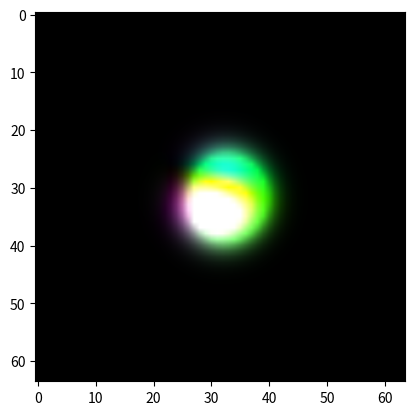

Write Python code to recreate this figure.
"""Minimal self contained numpy example of the leapfrog scheme
for the equation geometric_derivative(phi) = m * phi,
in the full algebra of x+y+t-
"""
import numpy as np
import matplotlib.pyplot as plt
import matplotlib.animation as animation

def edt(lhs, rhs, courant=0.5):
	lhs -= rhs * courant
idt = edt
ed = lambda d: lambda a: np.roll(a, shift=-1, axis=d) - a
id = lambda d: lambda a: a - np.roll(a, shift=+1, axis=d)
edx, edy = [ed(a) for a in range(2)]
idx, idy = [id(a) for a in range(2)]

x2 = np.linspace(-1, 1, 64) ** 2
# m = (1 - np.exp(-np.add.outer(x2, x2) * 3)) * 0.6
# x2 = np.linspace(-1, 1, 64)**2
quad = np.add.outer(x2, x2)
m = quad

def leapfrog(phi):
	s, x, y, t, xy, xt, yt, xyt = phi
	edt(s,   -(+idx(xt)  +idy(yt)  +m*t))
	edt(x,   +(+edx(t)   -idy(xyt) +m*xt))
	edt(y,   +(+idx(xyt) +edy(t)   +m*yt))
	edt(xy,  -(+edx(yt)  -edy(xt)  +m*xyt))
	idt(t,   +(+idx(x)   +idy(y)   +m*s))
	idt(xt,  -(+edx(s)   -idy(xy)  +m*x))
	idt(yt,  -(+idx(xy)  +edy(s)   +m*y))
	idt(xyt, +(+edx(y)   -edy(x)   +m*xy))

phi = np.random.normal(size=(8, 1, 1)) * np.exp(-np.add.outer(x2, x2) * 36)

color = lambda phi: np.clip((np.abs(phi[4:7])).T * 4, 0, 1)
im = plt.imshow(color(phi), animated=True, interpolation='bilinear')
def updatefig(*args):
	leapfrog(phi)
	im.set_array(color(phi))
	return im,
ani = animation.FuncAnimation(plt.gcf(), updatefig, interval=10, blit=True)
plt.show()
